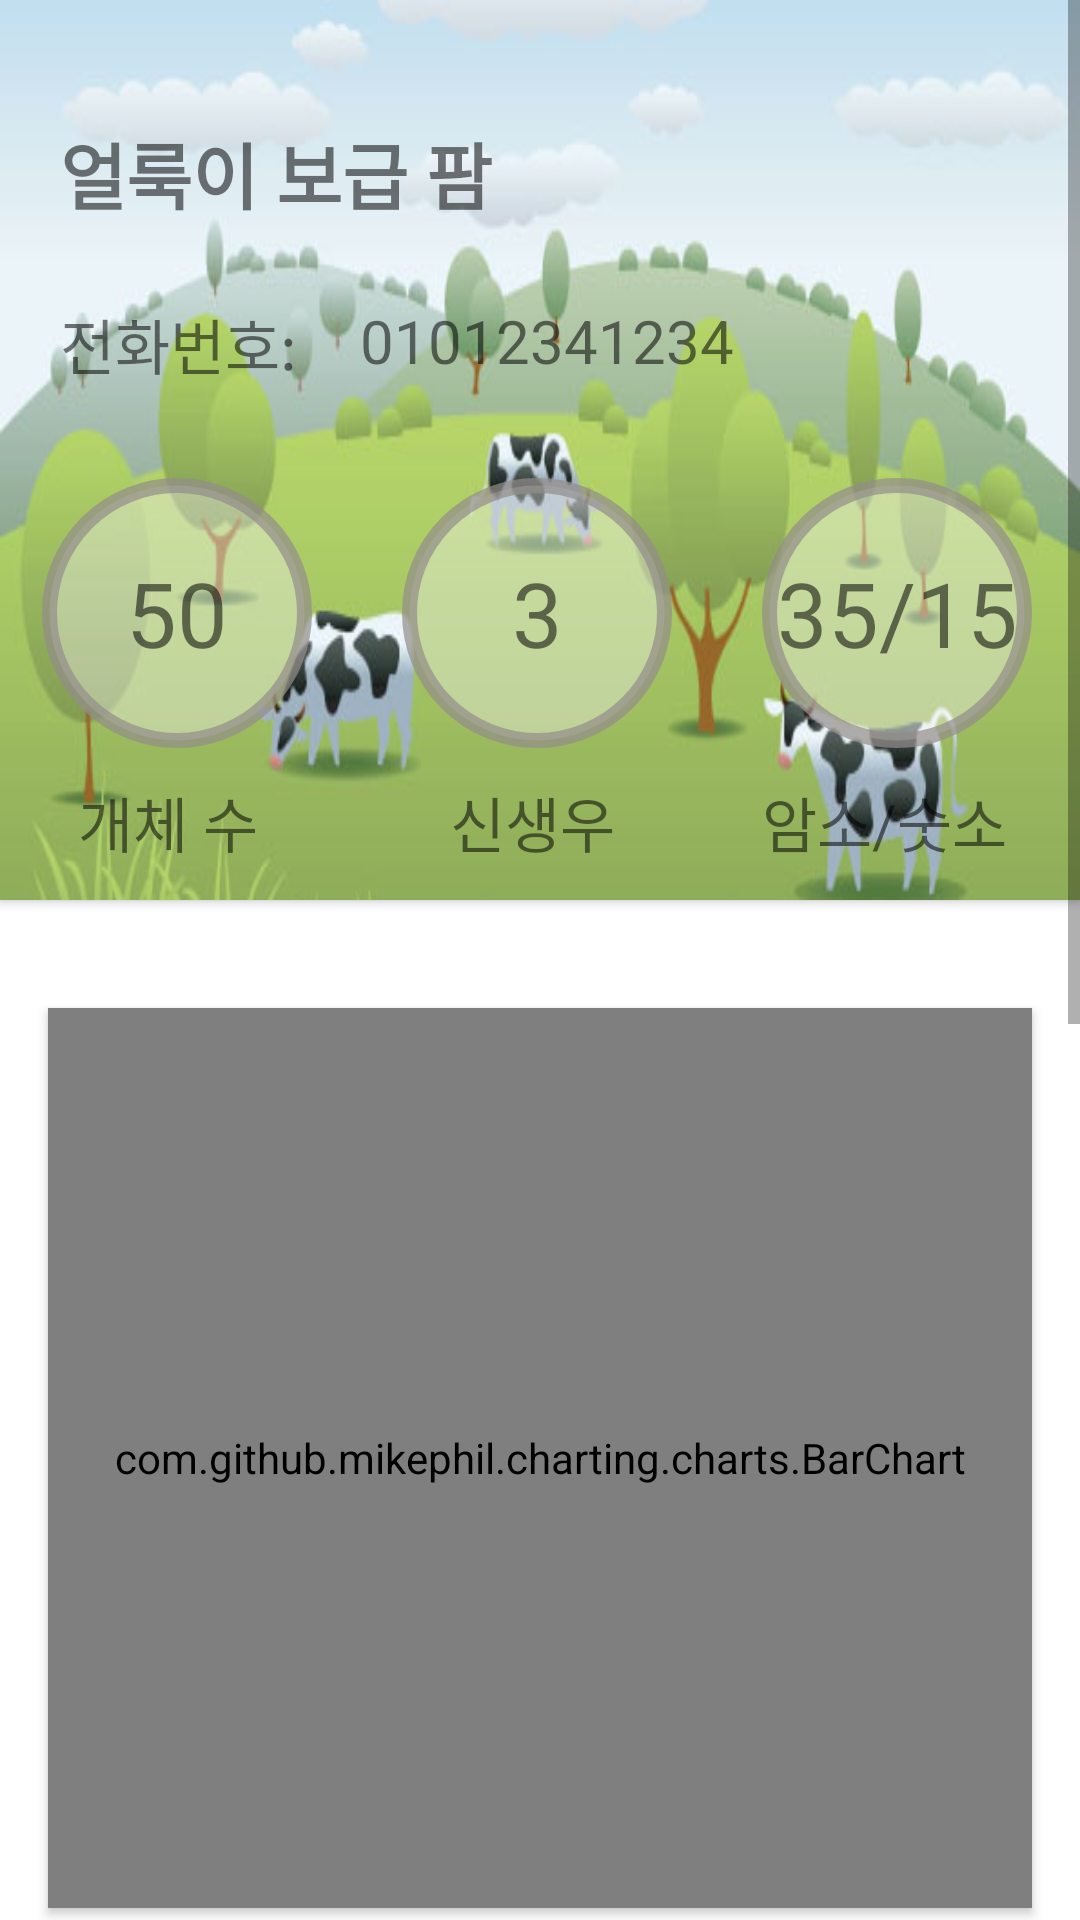

The Android layout XML behind this screen, and the referenced resources:
<!-- AndroidManifest.xml: application theme Theme.Wintopia -->
<!-- res/layout/fragment_my_page.xml -->
<?xml version="1.0" encoding="utf-8"?>
<layout xmlns:android="http://schemas.android.com/apk/res/android"
    xmlns:app="http://schemas.android.com/apk/res-auto"
    xmlns:tools="http://schemas.android.com/tools"
    >
    <data>
        <import type="android.view.View"/>
        <variable
            name="activity"
            type="com.example.wintopia.view.mypage.MyPageFragment" />
        <variable
            name="vm"
            type="com.example.wintopia.view.mypage.MyPageViewModel" />
    </data>
    <FrameLayout
        android:id="@+id/flMypage"
        android:layout_width="match_parent"
        android:layout_height="match_parent"
        tools:context=".view.mypage.MyPageFragment">
        <ScrollView
            android:layout_width="match_parent"
            android:layout_height="match_parent">
            <androidx.constraintlayout.widget.ConstraintLayout
                android:id="@+id/clMypage"
                android:layout_width="match_parent"
                android:layout_height="match_parent">
                <FrameLayout
                    android:id="@+id/frameLayout"
                    android:layout_width="match_parent"
                    android:layout_height="wrap_content"
                    android:background="@drawable/cows"
                    app:layout_constraintEnd_toEndOf="parent"
                    app:layout_constraintHorizontal_bias="0.0"
                    app:layout_constraintStart_toStartOf="parent"
                    app:layout_constraintTop_toTopOf="parent"
                    android:elevation="@dimen/cardview_default_elevation">

                    <LinearLayout
                        android:id="@+id/linearLayout"
                        android:layout_width="match_parent"
                        android:layout_height="300dp"
                        android:background="@drawable/background_half_radius_bottom"
                        android:backgroundTint="#2CDDDDDD"
                        android:orientation="vertical">







                        <FrameLayout
                            android:layout_width="match_parent"
                            android:layout_height="wrap_content"
                            android:layout_marginTop="30dp">

                            <TextView
                                android:id="@+id/tvMyPageMyfarm"
                                android:layout_width="match_parent"
                                android:layout_height="wrap_content"
                                android:layout_marginStart="20dp"
                                android:layout_marginTop="10dp"
                                android:layout_marginEnd="20dp"
                                android:text="얼룩이 보급 팜"
                                android:textSize="24sp"
                                android:textStyle="bold" />

                            <TextView
                                android:id="@+id/textView2"
                                android:layout_width="90dp"
                                android:layout_height="wrap_content"
                                android:layout_marginStart="20dp"
                                android:layout_marginTop="70dp"
                                android:text="전화번호:"
                                android:textSize="20sp" />

                            <TextView
                                android:id="@+id/tvMyPhone"
                                android:layout_width="wrap_content"
                                android:layout_height="wrap_content"
                                android:layout_marginStart="120dp"
                                android:layout_marginTop="70dp"
                                android:background="@android:color/transparent"
                                android:ems="10"
                                android:inputType="textPersonName"
                                android:text="01012341234"
                                android:textSize="20sp" />
                        </FrameLayout>

                        <FrameLayout
                            android:layout_width="match_parent"
                            android:layout_height="wrap_content"
                            android:layout_marginTop="30dp">

                            <TextView
                                android:id="@+id/tvMypageCount"
                                android:layout_width="90dp"
                                android:layout_height="90dp"
                                android:layout_marginLeft="14dp"
                                android:background="@drawable/background_for_mypage"
                                android:gravity="center_vertical"
                                android:text="50"
                                android:textAlignment="center"
                                android:textSize="30sp"
                                tools:ignore="RtlCompat" />

                            <TextView
                                android:id="@+id/tvMypageBaby"
                                android:layout_width="90dp"
                                android:layout_height="90dp"
                                android:layout_marginLeft="134dp"
                                android:background="@drawable/background_for_mypage"
                                android:gravity="center_vertical"
                                android:text="3"
                                android:textAlignment="center"
                                android:textSize="30sp"
                                tools:ignore="RtlCompat" />

                            <TextView
                                android:id="@+id/tvMypageGender"
                                android:layout_width="90dp"
                                android:layout_height="90dp"
                                android:layout_marginLeft="254dp"
                                android:background="@drawable/background_for_mypage"
                                android:gravity="center_vertical"
                                android:text="35/15"
                                android:textAlignment="center"
                                android:textSize="30sp"
                                tools:ignore="RtlCompat" />
                        </FrameLayout>

                        <FrameLayout
                            android:layout_width="match_parent"
                            android:layout_height="wrap_content"
                            android:layout_marginTop="10dp">

                            <TextView
                                android:id="@+id/textView5"
                                android:layout_width="wrap_content"
                                android:layout_height="wrap_content"
                                android:layout_marginStart="26dp"
                                android:text="개체 수"
                                android:textAlignment="center"
                                android:textSize="20sp" />

                            <TextView
                                android:id="@+id/textView8"
                                android:layout_width="wrap_content"
                                android:layout_height="wrap_content"
                                android:layout_marginStart="150dp"
                                android:text="신생우"
                                android:textAlignment="center"
                                android:textSize="20sp" />

                            <TextView
                                android:id="@+id/textView9"
                                android:layout_width="wrap_content"
                                android:layout_height="wrap_content"
                                android:layout_marginStart="254dp"
                                android:layout_weight="1"
                                android:text="암소/숫소"
                                android:textAlignment="center"
                                android:textSize="20sp" />
                        </FrameLayout>
                    </LinearLayout>
                </FrameLayout>
                <com.github.mikephil.charting.charts.BarChart
                    android:id="@+id/chart_week"
                    android:layout_width="match_parent"
                    android:layout_height="300dp"
                    android:layout_marginStart="16dp"
                    android:layout_marginTop="36dp"
                    android:layout_marginEnd="16dp"
                    app:layout_constraintEnd_toEndOf="parent"
                    app:layout_constraintStart_toStartOf="parent"
                    app:layout_constraintTop_toBottomOf="@+id/frameLayout"
                    android:elevation="@dimen/cardview_default_elevation"
                    />
                <com.github.mikephil.charting.charts.LineChart
                    android:id="@+id/linechart"
                    android:layout_width="match_parent"
                    android:layout_height="300dp"
                    android:layout_marginTop="50dp"
                    android:layout_marginLeft="20dp"
                    android:layout_marginRight="20dp"
                    app:layout_constraintEnd_toEndOf="parent"
                    app:layout_constraintStart_toStartOf="parent"
                    app:layout_constraintTop_toBottomOf="@+id/line"
                    android:elevation="@dimen/cardview_default_elevation"
                    />
                <View
                    android:id="@+id/line"
                    android:layout_width="match_parent"
                    android:layout_height="2dp"
                    android:layout_marginLeft="20dp"
                    android:layout_marginTop="50dp"
                    android:layout_marginRight="20dp"
                    android:background="#37000000"
                    app:layout_constraintEnd_toEndOf="parent"
                    app:layout_constraintStart_toStartOf="parent"
                    app:layout_constraintTop_toBottomOf="@+id/chart_week" />
                <android.widget.Button
                    android:id="@+id/btnMyPageLogout"
                    android:layout_width="316dp"
                    android:layout_height="46dp"
                    android:layout_marginBottom="48dp"
                    android:layout_marginTop="68dp"
                    android:background="@drawable/background_radius_brown"
                    android:text="Sign Out"
                    android:textAllCaps="false"
                    android:textColor="#ffffff"
                    android:textSize="16sp"
                    app:layout_constraintBottom_toBottomOf="parent"
                    app:layout_constraintEnd_toEndOf="parent"
                    app:layout_constraintHorizontal_bias="0.494"
                    app:layout_constraintStart_toStartOf="parent"
                    app:layout_constraintTop_toBottomOf="@+id/linechart" />
            </androidx.constraintlayout.widget.ConstraintLayout>
        </ScrollView>
    </FrameLayout>
</layout>
<!-- resources referenced by this layout -->
<resources>
  <!-- drawable background_for_mypage (drawable) -->
  <?xml version="1.0" encoding="utf-8"?>
  <shape xmlns:android="http://schemas.android.com/apk/res/android">
      <solid android:color="#66f3f3f3" />
      <stroke android:width="5dp" android:color="#b3938D8B" />
      <corners android:radius="50dp"/>
  </shape>
  <!-- drawable background_half_radius_bottom (drawable) -->
  <?xml version="1.0" encoding="utf-8"?>
  <shape xmlns:android="http://schemas.android.com/apk/res/android">
      <solid android:color="#00f3f3f3" />
      <corners android:bottomLeftRadius="12dp"
          android:bottomRightRadius="12dp"/>
  </shape>
  <!-- drawable background_radius_brown (drawable) -->
  <?xml version="1.0" encoding="utf-8" ?>
  <layer-list xmlns:android="http://schemas.android.com/apk/res/android" >
      <item>
          <shape
              android:shape="rectangle">
              <solid android:color="#937F76"/>
              <corners android:radius="50dp"/>
          </shape>
  
      </item>
  
  </layer-list>
  <!-- drawable cows: png bitmap (drawable, 111416 bytes) -->
  <style name="Theme.Wintopia" parent="Theme.MaterialComponents.DayNight.NoActionBar">
          
          <item name="colorPrimary">@color/purple_500</item>
          <item name="colorPrimaryVariant">@color/purple_700</item>
          <item name="colorOnPrimary">@color/white</item>
          
          <item name="colorSecondary">@color/teal_200</item>
          <item name="colorSecondaryVariant">@color/teal_700</item>
          <item name="colorOnSecondary">@color/black</item>
          
          <item name="android:statusBarColor" tools:targetApi="l">#F8EFE6</item>
          
          <item name="android:windowLightStatusBar">true</item>
  
      </style>
  <color name="purple_500">#B4DAF8</color>
  <color name="purple_700">#FF3700B3</color>
  <color name="white">#FFFFFFFF</color>
  <color name="teal_200">#A75F46</color>
  <color name="teal_700">#FF018786</color>
  <color name="black">#FF000000</color>
</resources>
